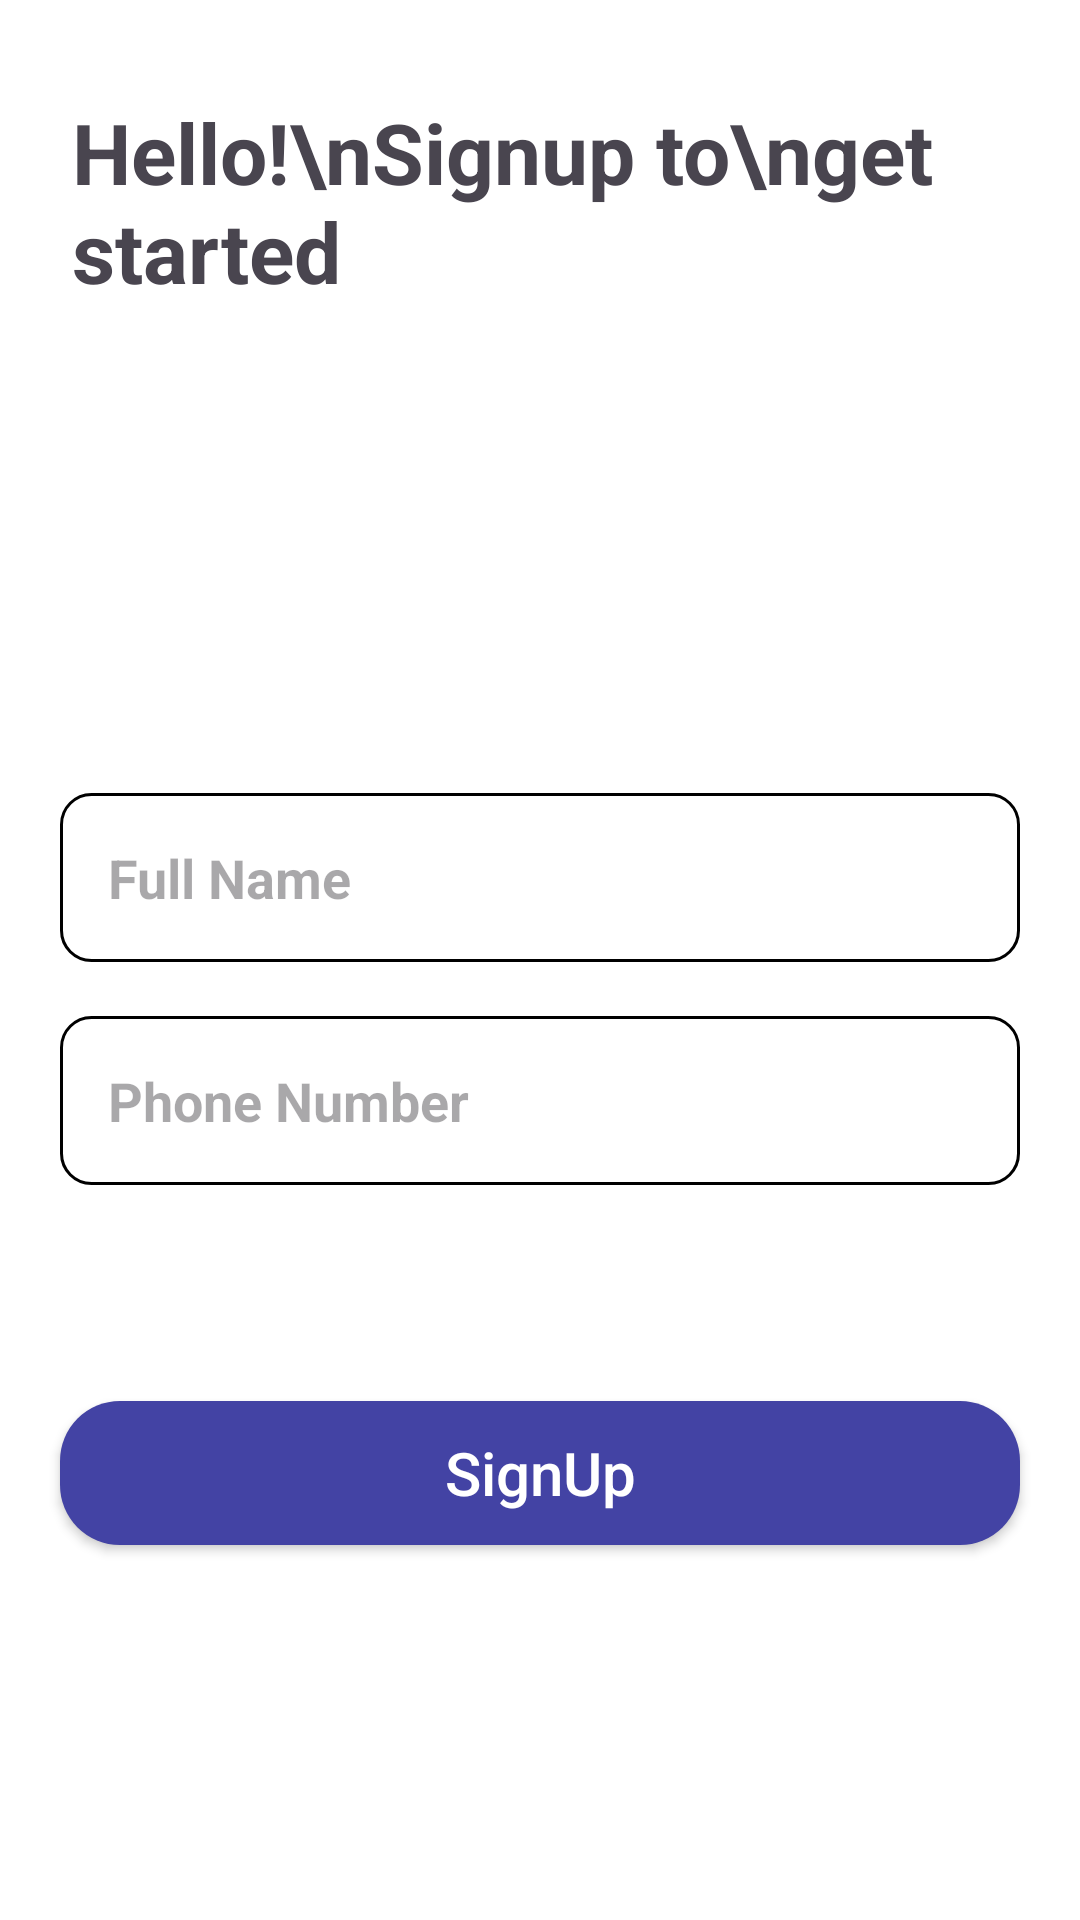

Android layout source for this screen:
<!-- AndroidManifest.xml: application theme Theme.ToyStore -->
<!-- res/layout/activity_sign_in1.xml -->
<?xml version="1.0" encoding="utf-8"?>
<androidx.constraintlayout.widget.ConstraintLayout xmlns:android="http://schemas.android.com/apk/res/android"
    xmlns:app="http://schemas.android.com/apk/res-auto"
    xmlns:tools="http://schemas.android.com/tools"
    android:id="@+id/main"
    android:layout_width="match_parent"
    android:layout_height="match_parent"
    android:background="@color/white"
    tools:context=".SignInPages.SignIn1Activity">

    <EditText
        android:id="@+id/editTextText1"
        android:layout_width="match_parent"
        android:layout_height="wrap_content"
        android:layout_marginStart="20dp"
        android:layout_marginTop="18dp"
        android:layout_marginEnd="20dp"
        android:background="@drawable/back_fullname"
        android:ems="10"
        android:hint="Phone Number"
        android:inputType="phone"
        android:padding="16dp"
        android:textStyle="bold"
        app:layout_constraintEnd_toEndOf="@+id/editTextText"
        app:layout_constraintStart_toStartOf="@+id/editTextText"
        app:layout_constraintTop_toBottomOf="@+id/editTextText" />

    <TextView
        android:id="@+id/textView5"
        android:layout_width="wrap_content"
        android:layout_height="wrap_content"
        android:layout_marginStart="24dp"
        android:layout_marginTop="32dp"
        android:text="Hello!\nSignup to\nget started"
        android:textSize="28dp"
        android:textStyle="bold"
        app:layout_constraintStart_toStartOf="parent"
        app:layout_constraintTop_toTopOf="parent" />

    <ImageView
        android:id="@+id/imageView4"
        android:layout_width="152dp"
        android:layout_height="122dp"
        android:layout_marginTop="16dp"
        app:layout_constraintStart_toStartOf="@+id/textView5"
        app:layout_constraintTop_toBottomOf="@+id/textView5"
        app:srcCompat="@drawable/ic_person" />

    <EditText
        android:id="@+id/editTextText"
        android:layout_width="match_parent"
        android:layout_height="wrap_content"
        android:layout_marginStart="20dp"
        android:layout_marginTop="24dp"
        android:layout_marginEnd="20dp"
        android:background="@drawable/back_fullname"
        android:ems="10"
        android:hint="Full Name"
        android:inputType="text"
        android:padding="16dp"
        android:textStyle="bold"
        app:layout_constraintEnd_toEndOf="@+id/imageView4"
        app:layout_constraintStart_toStartOf="@+id/imageView4"
        app:layout_constraintTop_toBottomOf="@+id/imageView4" />

    <androidx.appcompat.widget.AppCompatButton
        android:id="@+id/signup11"
        android:layout_width="match_parent"
        android:layout_height="wrap_content"
        android:layout_marginStart="20dp"
        android:layout_marginTop="72dp"
        android:layout_marginEnd="20dp"
        android:background="@drawable/btn_toy"
        android:text="SignUp"
        android:textAllCaps="false"
        android:textColor="@color/white"
        android:textSize="20dp"
        app:layout_constraintEnd_toEndOf="parent"
        app:layout_constraintStart_toStartOf="parent"
        app:layout_constraintTop_toBottomOf="@+id/editTextText1" />

</androidx.constraintlayout.widget.ConstraintLayout>
<!-- resources referenced by this layout -->
<resources>
  <color name="white">#FFFFFFFF</color>
  <!-- drawable back_fullname (drawable) -->
  <?xml version="1.0" encoding="utf-8"?>
  <shape xmlns:android="http://schemas.android.com/apk/res/android">
  <stroke android:color="@color/black"
      android:width="1dp"
      />
      <corners android:radius="10dp"/>
      <solid android:color="@color/white"/>
  </shape>
  <!-- drawable btn_toy (drawable) -->
  <?xml version="1.0" encoding="utf-8"?>
  <shape xmlns:android="http://schemas.android.com/apk/res/android">
  
      <corners android:radius="20dp" />
      <solid android:color="@color/blue" />
  </shape>
  <style name="Theme.ToyStore" parent="Base.Theme.ToyStore" />
  <color name="black">#FF000000</color>
  <color name="blue">#4343A4</color>
  <style name="Base.Theme.ToyStore" parent="Theme.Material3.DayNight.NoActionBar">
          
          <item name="colorPrimary">@color/blue</item>
      </style>
</resources>
